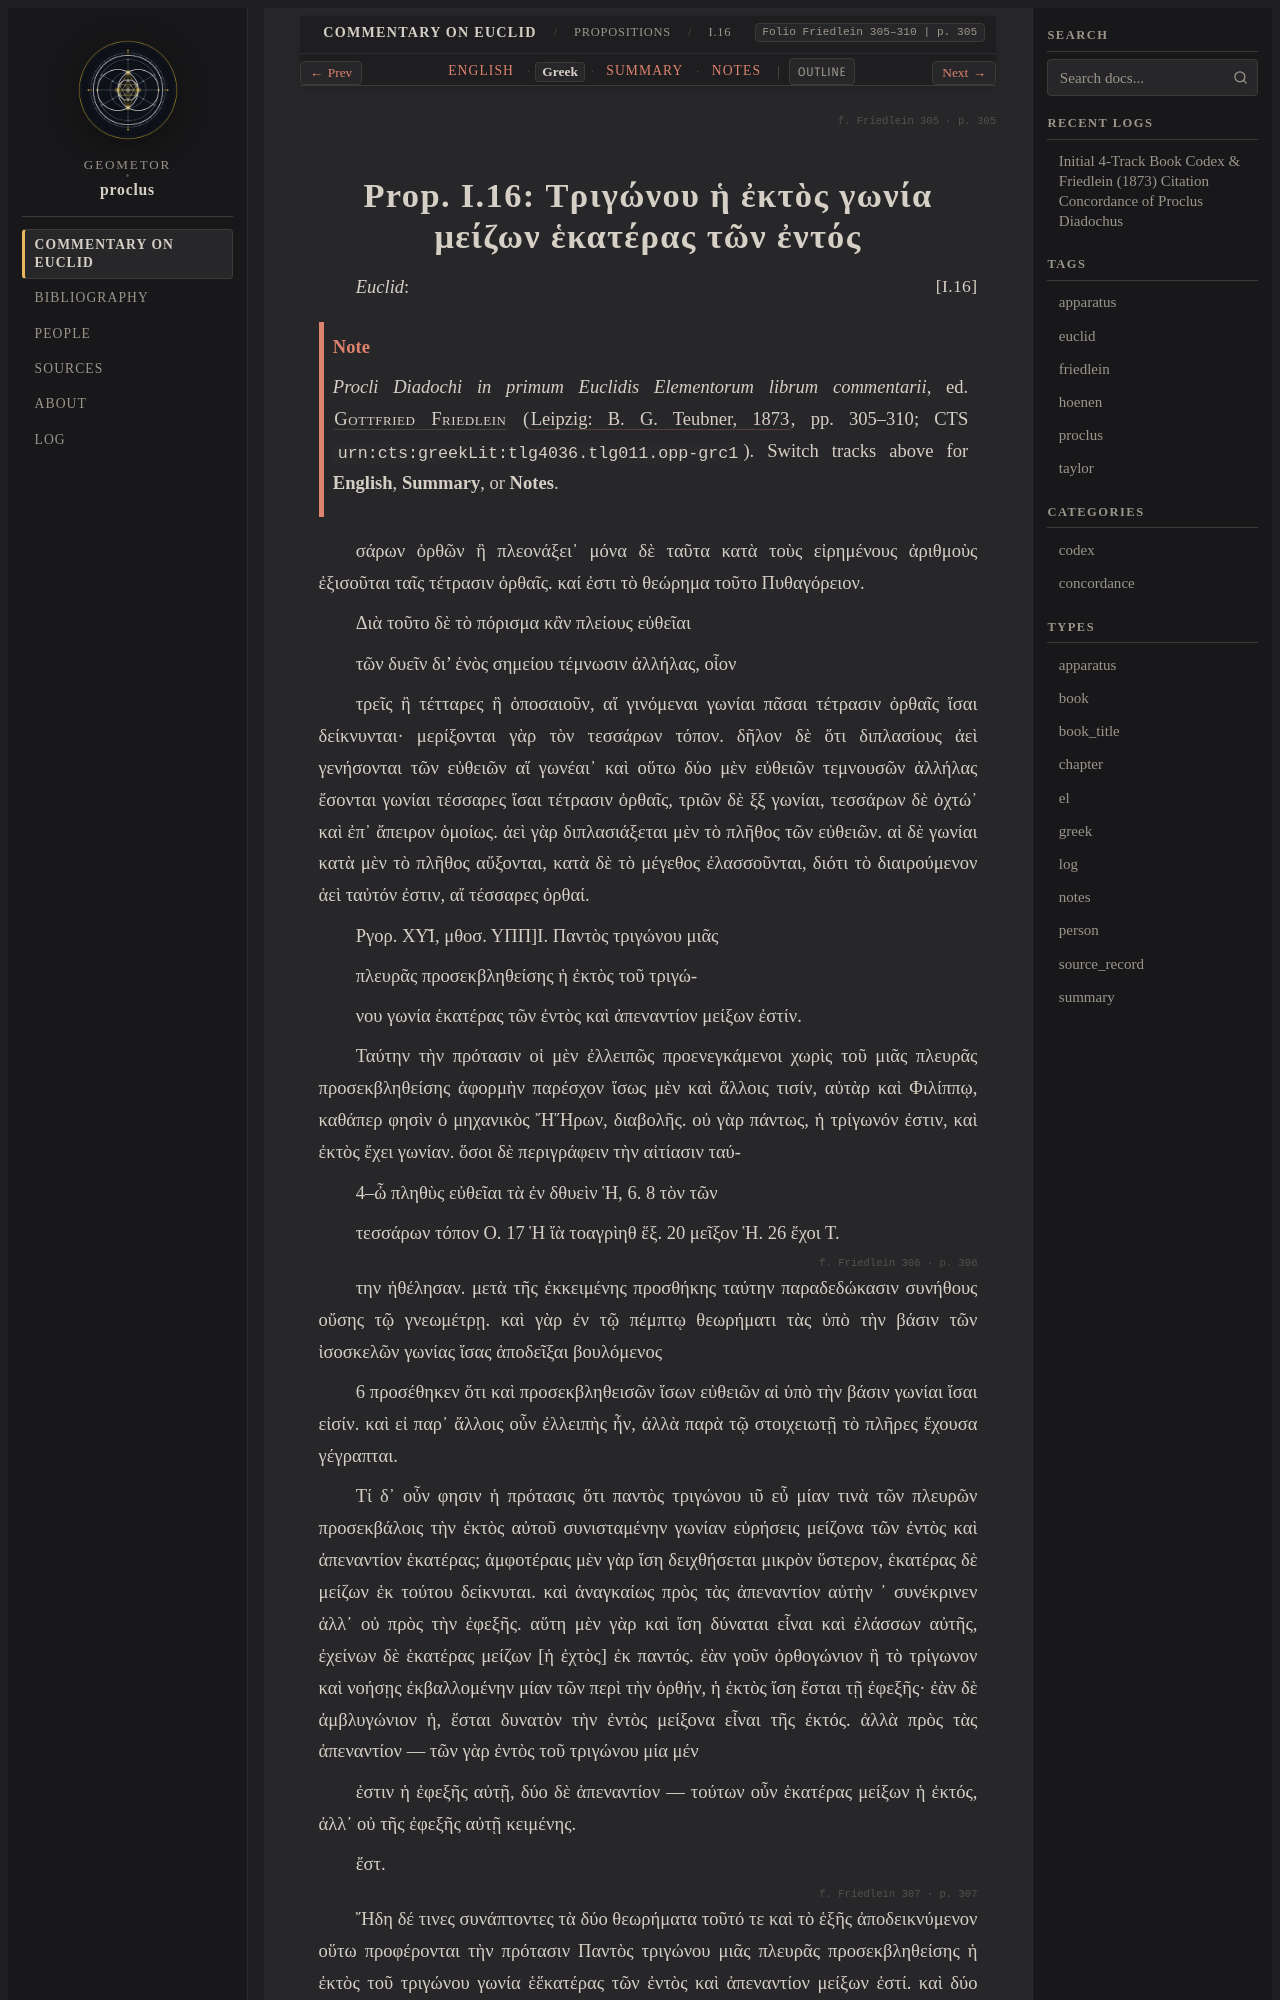

repository: geometor/proclus · page: in_euclidem/propositions/16/greek.html · generator: sphinx

:order: 16
:layout: book
:canonical_id: I.16
:breadcrumb_title: I.16
:folio: Friedlein 305–310
:book: Book I: Propositions
:type: greek
:tracks: English: index | Greek: greek | Summary: summary | Notes: notes

.. folio:: Friedlein 305
   :page: 305

.. _sec-prop-16-17-el:
.. _sec-prop-16-el:
